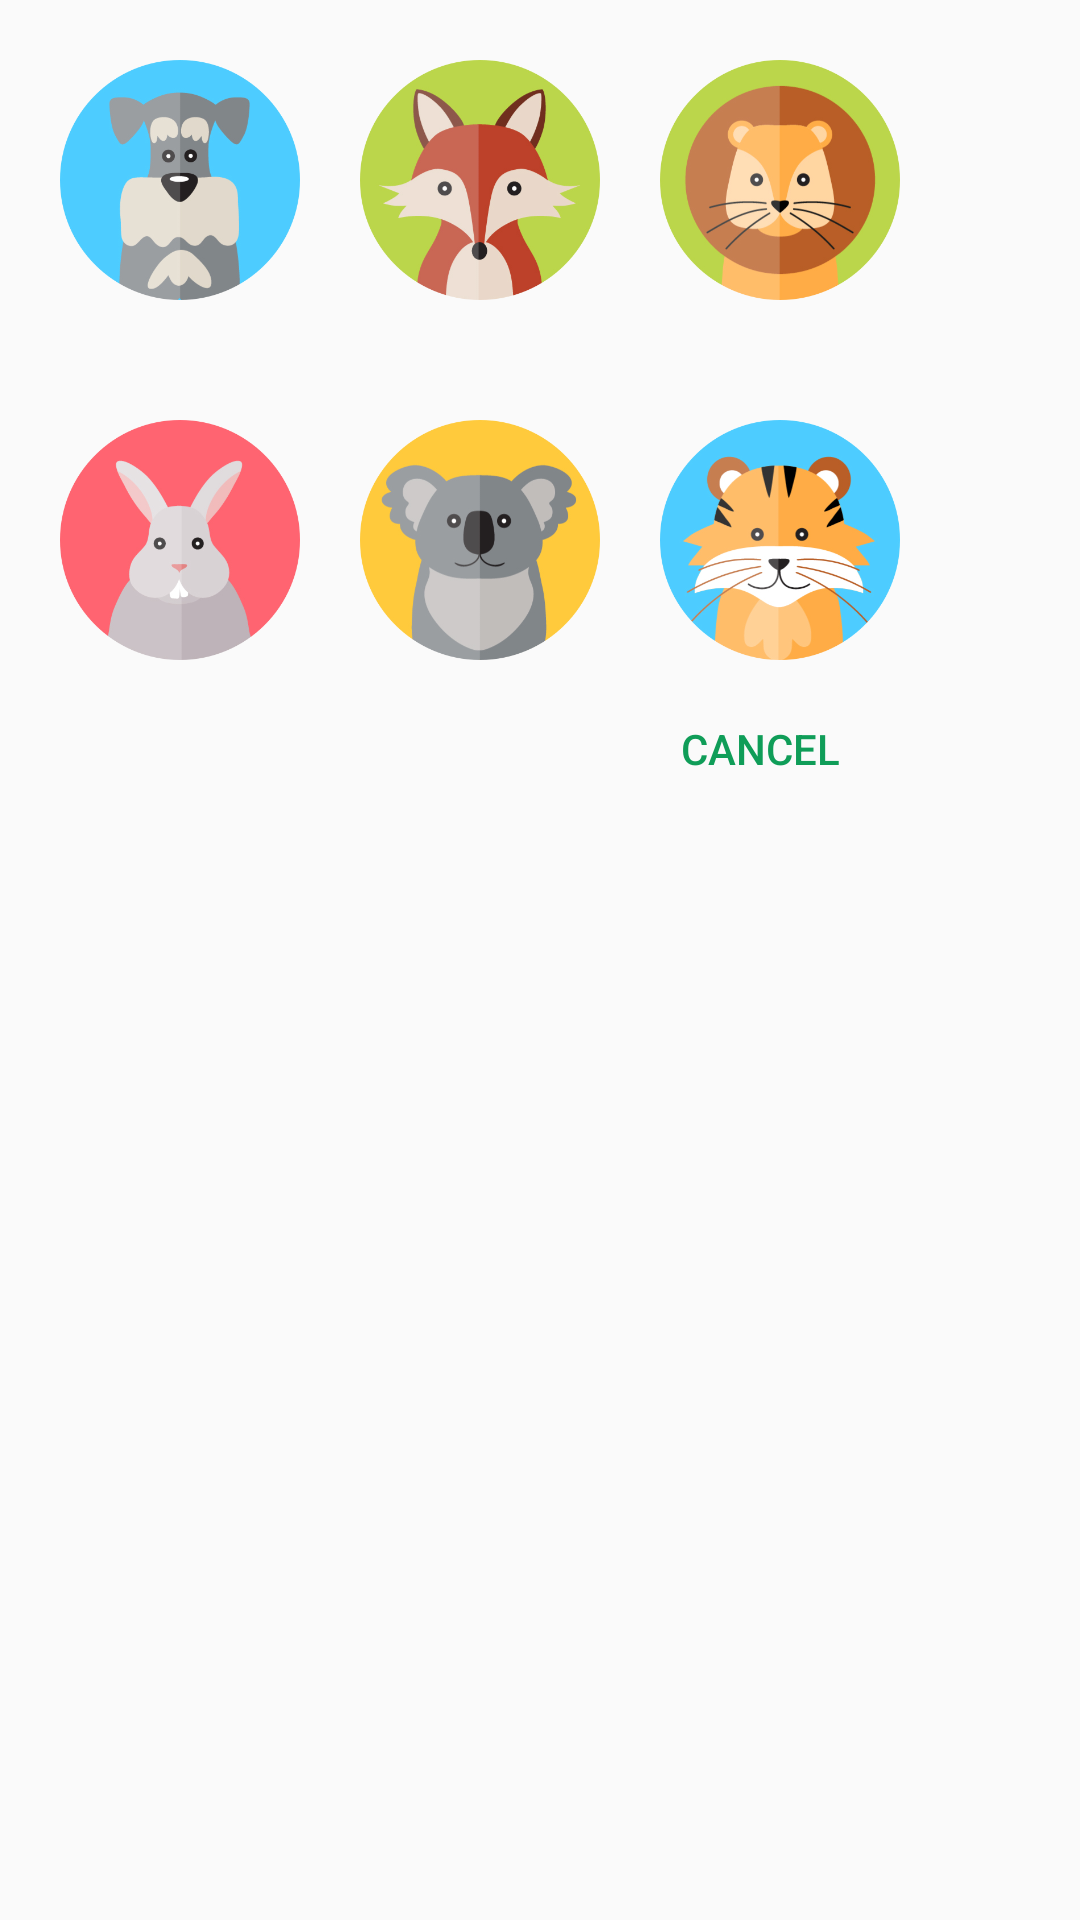

Reconstruct the res/layout file that produces this screen, plus the resources it refers to.
<!-- AndroidManifest.xml: application theme Theme.AppCompat.Light.NoActionBar -->
<!-- res/layout/avatar_alertdialog.xml -->
<?xml version="1.0" encoding="utf-8"?>
<ScrollView
    xmlns:android="http://schemas.android.com/apk/res/android"
    android:layout_width="match_parent"
    android:layout_height="match_parent">

    <LinearLayout
        android:layout_width="wrap_content"
        android:layout_height="wrap_content"
        android:orientation="vertical">

        <LinearLayout
            android:layout_width="wrap_content"
            android:layout_height="wrap_content"
            android:orientation="horizontal"
            android:padding="10dp">

            <ImageView
                android:id="@+id/avatar1"
                android:background="@drawable/avatar_dog"
                android:layout_width="80dp"
                android:layout_height="80dp"
                android:padding="10dp"
                android:layout_margin="10dp"/>

            <ImageView
                android:id="@+id/avatar2"
                android:background="@drawable/avatar_fox"
                android:layout_width="80dp"
                android:layout_height="80dp"
                android:padding="10dp"
                android:layout_margin="10dp"/>

            <ImageView
                android:id="@+id/avatar3"
                android:background="@drawable/avatar_lion"
                android:layout_width="80dp"
                android:layout_height="80dp"
                android:padding="10dp"
                android:layout_margin="10dp"/>
        </LinearLayout>

        <LinearLayout
            android:layout_width="wrap_content"
            android:layout_height="wrap_content"
            android:orientation="horizontal"
            android:padding="10dp">

            <ImageView
                android:id="@+id/avatar4"
                android:background="@drawable/avatar_rabbit"
                android:layout_width="80dp"
                android:layout_height="80dp"
                android:padding="10dp"
                android:layout_margin="10dp"/>

            <ImageView
                android:id="@+id/avatar5"
                android:background="@drawable/avatar_koala"
                android:layout_width="80dp"
                android:layout_height="80dp"
                android:padding="10dp"
                android:layout_margin="10dp"/>

            <ImageView
                android:id="@+id/avatar6"
                android:background="@drawable/avatar_tiger"
                android:layout_width="80dp"
                android:layout_height="80dp"
                android:padding="10dp"
                android:layout_margin="10dp"/>
        </LinearLayout>

        <TextView
            android:id="@+id/cancel_text"
            android:layout_width="wrap_content"
            android:layout_height="wrap_content"
            android:text="@string/cancel"
            android:textSize="14dp"
            android:fontFamily="sans-serif-medium"
            android:layout_marginBottom="20dp"
            android:layout_marginRight="40dp"
            android:textColor="@color/greenFood"
            android:layout_gravity="right"/>

    </LinearLayout>
</ScrollView>
<!-- resources referenced by this layout -->
<resources>
  <color name="greenFood">#0F9D58</color>
  <!-- drawable avatar_dog: png bitmap (drawable, 73940 bytes) -->
  <!-- drawable avatar_fox: png bitmap (drawable, 88530 bytes) -->
  <!-- drawable avatar_koala: png bitmap (drawable, 76911 bytes) -->
  <!-- drawable avatar_lion: png bitmap (drawable, 96903 bytes) -->
  <!-- drawable avatar_rabbit: png bitmap (drawable, 62163 bytes) -->
  <!-- drawable avatar_tiger: png bitmap (drawable, 111730 bytes) -->
  <string name="cancel">CANCEL</string>
</resources>
